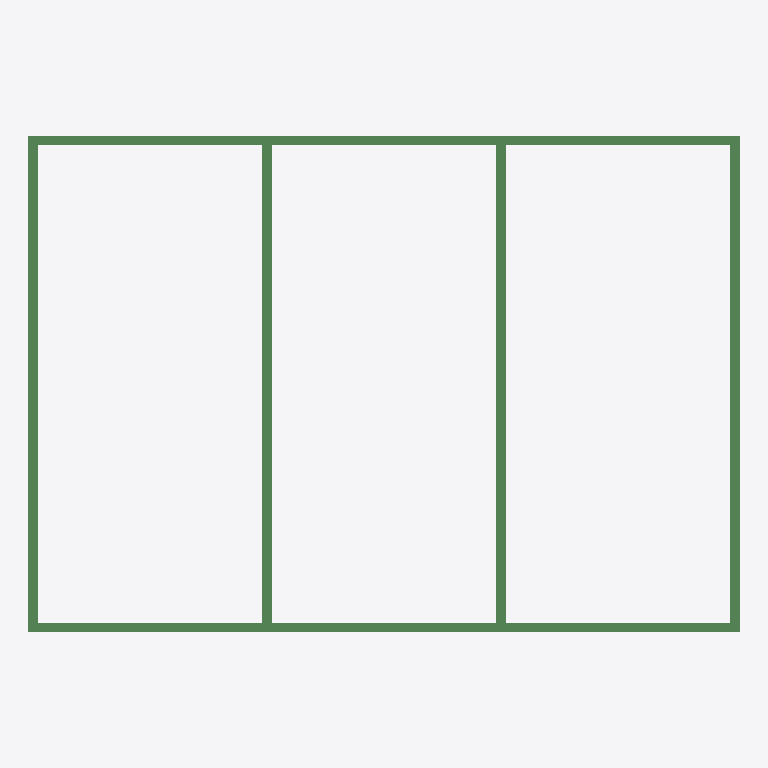
Plan cut of the same IFC building model at storey 'Level 1' (level 0.00 m, cut at 1.40 m), seen from above with north up, elements coloured by IFC class: 6 beams (green). No cut surface shows.
Extent 3.6 m × 2.5 m × 0.1 m (x, y, z). Storeys (2): Level 1 at 0.00 m; Level 2 at 3.00 m. Elements (6): 6 IfcBeam.

HEADER;
FILE_DESCRIPTION(('ViewDefinition [ReferenceView_V1.2]','RevitIdentifiers [VersionGUID: be6c509b-8112-4e45-bb53-9185b9c006a5, NumberOfSaves: 1]','CoordinateReference [CoordinateBase: Shared Coordinates]','ExchangeRequirement [Structural]'),'2;1');
FILE_NAME('timberwallframe_2_6beam.ifc','2025-03-04T17:10:14+10:00',(''),(''),'ODA SDAI 24.11','Autodesk Revit 25.0.2.419 (ENG) - IFC 25.0.2.419','');
FILE_SCHEMA(('IFC4'));
ENDSEC;
DATA;
#27=IFCPROJECT('2uOOrzoOv4hvs3_$r_UWxe',#18,'Project Number',$,$,'Project Name','Project Status',(#22),#354);
#42=IFCSITE('2uOOrzoOv4hvs3_$r_UWxg',#18,'Default',$,$,#41,$,$,.ELEMENT.,(51,30,23,112487),(0,-7,-37,-956022),0.0,$,$);
#32=IFCBUILDING('2uOOrzoOv4hvs3_$r_UWxf',#18,'',$,$,#30,$,'',.ELEMENT.,$,$,#31);
#35=IFCBUILDINGSTOREY('1w2kgyXAD2C9c7QsT4npO9',#18,'Level 1',$,'Level:Level Head - FFL',#34,$,'Level 1',.ELEMENT.,0.0);
#39=IFCBUILDINGSTOREY('1w2kgyXAD2C9c7QsT4npsv',#18,'Level 2',$,'Level:Level Head - FFL',#38,$,'Level 2',.ELEMENT.,3000.0);
#82=IFCBEAM('1LKkKZY3PFfgL4zpF0n6D5',#18,'Timber:50x100:434854',$,'Timber:50x100',#81,#78,'434854',.BEAM.);
#160=IFCBEAM('1LKkKZY3PFfgL4zpF0n6Bf',#18,'Timber:50x100:434954',$,'Timber:50x100',#159,#156,'434954',.BEAM.);
#133=IFCBEAM('1LKkKZY3PFfgL4zpF0n6CI',#18,'Timber:50x100:434929',$,'Timber:50x100',#132,#129,'434929',.BEAM.);
#229=IFCBEAM('1LKkKZY3PFfgL4zpF0n6AK',#18,'Timber:50x100:435063',$,'Timber:50x100',#228,#225,'435063',.BEAM.);
#203=IFCBEAM('1LKkKZY3PFfgL4zpF0n6BD',#18,'Timber:50x100:434990',$,'Timber:50x100',#202,#199,'434990',.BEAM.);
#254=IFCBEAM('1LKkKZY3PFfgL4zpF0n69J',#18,'Timber:50x100:435120',$,'Timber:50x100',#253,#250,'435120',.BEAM.);
ENDSEC;
